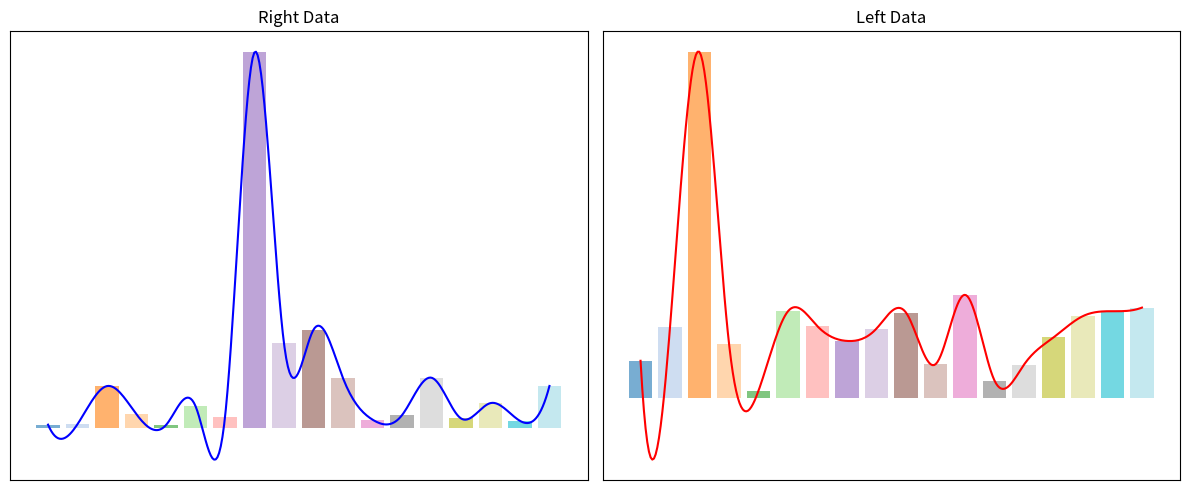

The matplotlib source for this figure:
import matplotlib.pyplot as plt
import numpy as np
from scipy.interpolate import make_interp_spline

# 数据示例
right = np.array([0.0043, 0.0049, 0.0487, 0.0161, 0.0039, 0.0256, 0.0131, 0.4327, 0.0977,
                  0.1135, 0.0578, 0.0101, 0.0152, 0.0583, 0.0115, 0.0291, 0.0087, 0.0488])

left = np.array([0.0266, 0.0510, 0.2489, 0.0389, 0.0051, 0.0623, 0.0514, 0.0409, 0.0498,
                 0.0613, 0.0241, 0.0741, 0.0124, 0.0238, 0.0434, 0.0588, 0.0623, 0.0649])

# 生成平滑曲线的函数
def smooth_curve(x, y, num_points=300):
    x_smooth = np.linspace(x.min(), x.max(), num_points)
    spl = make_interp_spline(x, y, k=3)  # Cubic interpolation
    y_smooth = spl(x_smooth)
    return x_smooth, y_smooth

# 生成颜色列表（颜色循环）
def get_colors(num_bars):
    return plt.cm.get_cmap('tab20', num_bars)

# 创建两个独立的图
fig, axs = plt.subplots(1, 2, figsize=(12, 5))

# 生成 X 轴值
x_vals = np.arange(len(right))

# 为右侧柱状图生成颜色
right_colors = get_colors(len(right))

# 绘制右边的数据（柱状图 + 平滑曲线）
axs[0].bar(x_vals, right, alpha=0.6, color=right_colors(range(len(right))))
x_smooth, y_smooth = smooth_curve(x_vals, right)
axs[0].plot(x_smooth, y_smooth, color='blue', label='Smooth Curve')
axs[0].set_title('Right Data')
axs[0].set_xticks([])  # 移除 X 轴刻度
axs[0].set_yticks([])  # 移除 Y 轴刻度

# 为左侧柱状图生成颜色
left_colors = get_colors(len(left))

# 绘制左边的数据（柱状图 + 平滑曲线）
axs[1].bar(x_vals, left, alpha=0.6, color=left_colors(range(len(left))))
x_smooth, y_smooth = smooth_curve(x_vals, left)
axs[1].plot(x_smooth, y_smooth, color='red', label='Smooth Curve')
axs[1].set_title('Left Data')
axs[1].set_xticks([])  # 移除 X 轴刻度
axs[1].set_yticks([])  # 移除 Y 轴刻度

# 调整布局并显示图像
plt.tight_layout()
plt.show()
plt.savefig("skill.png")
